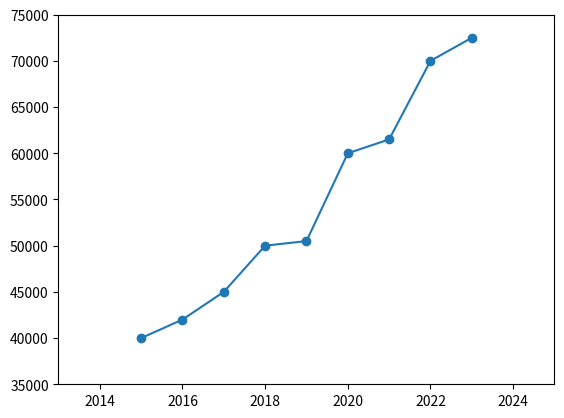

This figure's Python source:

import matplotlib.pyplot as plt
from collections import deque

data_points = deque(maxlen=50)

# Create an empty plot
fig, ax = plt.subplots()
line, = ax.plot([])
# Set the x-axis and y-axis limits to 100
ax.set_xlim(2013, 2025)
ax.set_ylim(35_000, 75_000)

# Create a scatter plot to visualize the data points
scatter = ax.scatter([], [])
x_ = [2015, 2016, 2017, 2018, 2019, 2020, 2021, 2022, 2023]
y_ = [40_000, 42_000, 45_000, 50_000, 50_500, 60_000, 61_500, 70_000, 72_500]
# Iterate through the data points and update the scatter plot
for i in range(len(x_)):
	# Generate and add data points to the deque
	new_x = x_[i]
	new_y = y_[i]
	data_points.append((new_x, new_y))

	# Update the scatter plot with the new data points
	x_values = [x for x, y in data_points]
	y_values = [y for x, y in data_points]
	scatter.set_offsets(list(zip(x_values, y_values)))
	line.set_data(x_values, y_values)
	plt.pause(1)
# Save the animation as an animated GIF
plt.show()
